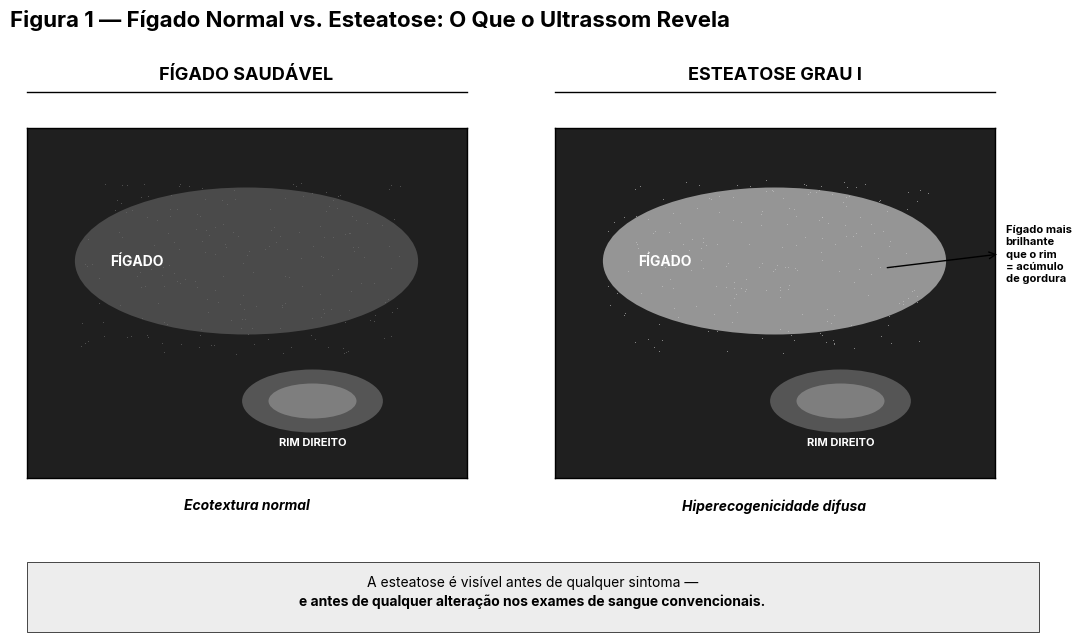

Write the Python code that produced this figure. (Note: this script raises an exception after producing the figure.)
"""
Cap06 Fig01 (PT-BR, B&W vetorial) — Fígado Normal vs. Esteatose: O Que o Ultrassom Revela.

Versão estilizada (esquemática) — o original é foto de ultrassom, impossível de
vetorizar exatamente. Aqui mostramos a IDEIA visual: contraste entre fígado e
rim em ecotextura normal vs hiperecogenicidade difusa.
"""
from pathlib import Path
import matplotlib.pyplot as plt
from matplotlib import rcParams
from matplotlib.patches import Rectangle, Ellipse, FancyArrowPatch, Polygon
import numpy as np

rcParams["font.family"] = "sans-serif"
rcParams["font.sans-serif"] = ["Inter", "Open Sans", "DejaVu Sans"]
rcParams["axes.unicode_minus"] = False
rcParams["pdf.fonttype"] = 42
rcParams["ps.fonttype"] = 42

BG       = "#FFFFFF"
INK      = "#000000"
INK_SOFT = "#3A3A3A"
TICK     = "#555555"
FOOT     = "#666666"
US_BG    = "#1F1F1F"     # fundo do "ultrassom"
LIVER_OK = "#6E6E6E"     # fígado saudável (médio)
LIVER_BAD= "#C8C8C8"     # fígado esteatótico (muito claro)
KIDNEY   = "#5F5F5F"     # rim (referência)
BAND     = "#EDEDED"

fig = plt.figure(figsize=(11.0, 7.0))
fig.patch.set_facecolor(BG)

LEFT = 0.025

# Título
fig.text(LEFT, 0.945, "Figura 1 — Fígado Normal vs. Esteatose: O Que o Ultrassom Revela",
         fontsize=16, color=INK, weight="bold")

# ---------- 2 painéis lado a lado ----------
panels = [
    ("FÍGADO SAUDÁVEL", "Ecotextura normal", LIVER_OK, KIDNEY, False),
    ("ESTEATOSE GRAU I", "Hiperecogenicidade difusa", LIVER_BAD, KIDNEY, True),
]

PANEL_Y = 0.30
PANEL_H = 0.55

for i, (title, subtitle, liver_color, kidney_color, has_arrow) in enumerate(panels):
    px0 = 0.04 + i * 0.48
    px1 = px0 + 0.40

    # Header
    fig.text((px0 + px1) / 2, 0.870, title,
             fontsize=13, color=INK, weight="bold", ha="center")
    # Linha sob header
    fig.lines.append(plt.Line2D(
        [px0, px1], [0.852, 0.852],
        color=INK, linewidth=1.0, transform=fig.transFigure
    ))

    # Caixa "ultrassom" — fundo escuro
    ax = fig.add_axes([px0, PANEL_Y, px1 - px0, PANEL_H - 0.05])
    ax.set_xlim(0, 1)
    ax.set_ylim(0, 1)
    ax.set_aspect("auto")
    ax.set_facecolor(US_BG)
    ax.set_xticks([])
    ax.set_yticks([])
    # esconde axes lines
    for spine in ax.spines.values():
        spine.set_color(INK)
        spine.set_linewidth(1.0)

    # Fígado: forma orgânica grande na parte superior
    if liver_color == LIVER_OK:
        # ecotextura "normal" — textura sutil de pontos
        liver_pts_x = np.random.default_rng(seed=1).uniform(0.12, 0.85, 200)
        liver_pts_y = np.random.default_rng(seed=2).uniform(0.35, 0.85, 200)
        ax.plot(liver_pts_x, liver_pts_y, ",", color=LIVER_OK, alpha=0.6)
        # Forma do fígado (elipse)
        ax.add_patch(Ellipse((0.50, 0.62), 0.78, 0.42,
                             facecolor=LIVER_OK, alpha=0.55, edgecolor="none"))
    else:
        # esteatose — mais brilhante
        liver_pts_x = np.random.default_rng(seed=3).uniform(0.12, 0.85, 200)
        liver_pts_y = np.random.default_rng(seed=4).uniform(0.35, 0.85, 200)
        ax.plot(liver_pts_x, liver_pts_y, ",", color=LIVER_BAD, alpha=0.6)
        ax.add_patch(Ellipse((0.50, 0.62), 0.78, 0.42,
                             facecolor=LIVER_BAD, alpha=0.70, edgecolor="none"))

    # Rim: forma feijão na parte inferior direita
    ax.add_patch(Ellipse((0.65, 0.22), 0.32, 0.18,
                         facecolor=kidney_color, alpha=0.85, edgecolor="none"))
    # Centro mais claro do rim
    ax.add_patch(Ellipse((0.65, 0.22), 0.20, 0.10,
                         facecolor="#9A9A9A", alpha=0.6, edgecolor="none"))

    # Labels brancas dentro
    ax.text(0.25, 0.62, "FÍGADO",
            fontsize=10, color="white", weight="bold", ha="center", va="center")
    ax.text(0.65, 0.10, "RIM DIREITO",
            fontsize=8, color="white", weight="bold", ha="center", va="center")

    # Subtítulo abaixo
    fig.text((px0 + px1) / 2, PANEL_Y - 0.030, subtitle,
             fontsize=10, color=INK, weight="bold",
             ha="center", va="top", style="italic")

    # Anotação (apenas no painel direito)
    if has_arrow:
        # Linha + texto explicativo
        annot_x = px1 + 0.005
        annot_y = PANEL_Y + 0.32
        fig.text(annot_x + 0.005, annot_y, "Fígado mais\nbrilhante\nque o rim\n= acúmulo\nde gordura",
                 fontsize=8, color=INK, weight="bold", ha="left", va="center",
                 linespacing=1.3)
        fig.patches.append(FancyArrowPatch(
            (annot_x, annot_y), (px1 - 0.10, PANEL_Y + 0.30),
            arrowstyle="<-", color=INK, lw=1.0, mutation_scale=12,
            transform=fig.transFigure
        ))

# ---------- caixa final ----------
BOX_X1, BOX_X2 = 0.04, 0.96
BOX_Y1, BOX_Y2 = 0.08, 0.18
fig.patches.append(Rectangle(
    (BOX_X1, BOX_Y1), BOX_X2 - BOX_X1, BOX_Y2 - BOX_Y1,
    facecolor=BAND, edgecolor=INK, linewidth=0.5,
    transform=fig.transFigure, zorder=1
))
fig.text(0.5, (BOX_Y1 + BOX_Y2) / 2 + 0.015,
         "A esteatose é visível antes de qualquer sintoma —",
         fontsize=10, color=INK, ha="center")
fig.text(0.5, (BOX_Y1 + BOX_Y2) / 2 - 0.012,
         "e antes de qualquer alteração nos exames de sangue convencionais.",
         fontsize=10, color=INK, weight="bold", ha="center")

out_dir = Path(__file__).resolve().parents[1] / "figuras-bw"
out_dir.mkdir(parents=True, exist_ok=True)
pdf_path = out_dir / "Cap06_Fig01.pdf"
png_path = out_dir / "_preview_Cap06_Fig01.png"
# Tight crop sem padding lateral/topo; 0.08" no inferior pra não colar na legenda.
from matplotlib.transforms import Bbox as _Bbox
fig.canvas.draw()
_tb = fig.get_tightbbox(fig.canvas.get_renderer())  # já em inches
_bbox_in = _Bbox.from_extents(_tb.x0, _tb.y0 - 0.08, _tb.x1, _tb.y1)
plt.savefig(pdf_path, facecolor=BG, bbox_inches=_bbox_in)
plt.savefig(png_path, dpi=170, facecolor=BG, bbox_inches=_bbox_in)
print(f"saved → {pdf_path}")
print(f"preview → {png_path}")
